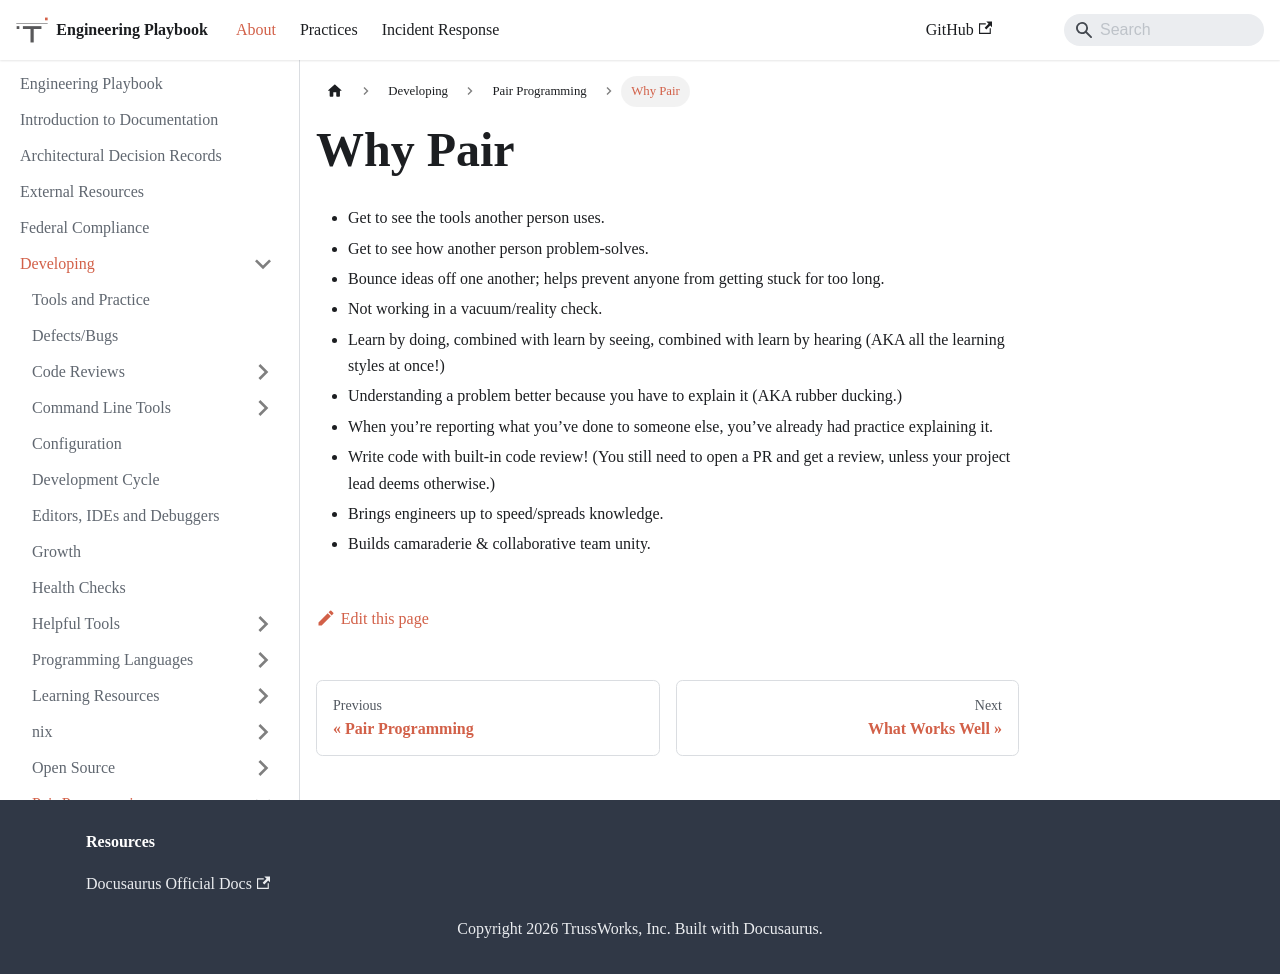

repository: trussworks/Engineering-Playbook · page: docs/developing/pairing/why-pair.html · generator: docusaurus

# Why Pair

- Get to see the tools another person uses.
- Get to see how another person problem-solves.
- Bounce ideas off one another; helps prevent anyone from getting stuck for too
  long.
- Not working in a vacuum/reality check.
- Learn by doing, combined with learn by seeing, combined with learn by hearing
  (AKA all the learning styles at once!)
- Understanding a problem better because you have to explain it (AKA rubber
  ducking.)
- When you’re reporting what you’ve done to someone else, you’ve already had
  practice explaining it.
- Write code with built-in code review! (You still need to open a PR and get a
  review, unless your project lead deems otherwise.)
- Brings engineers up to speed/spreads knowledge.
- Builds camaraderie & collaborative team unity.
